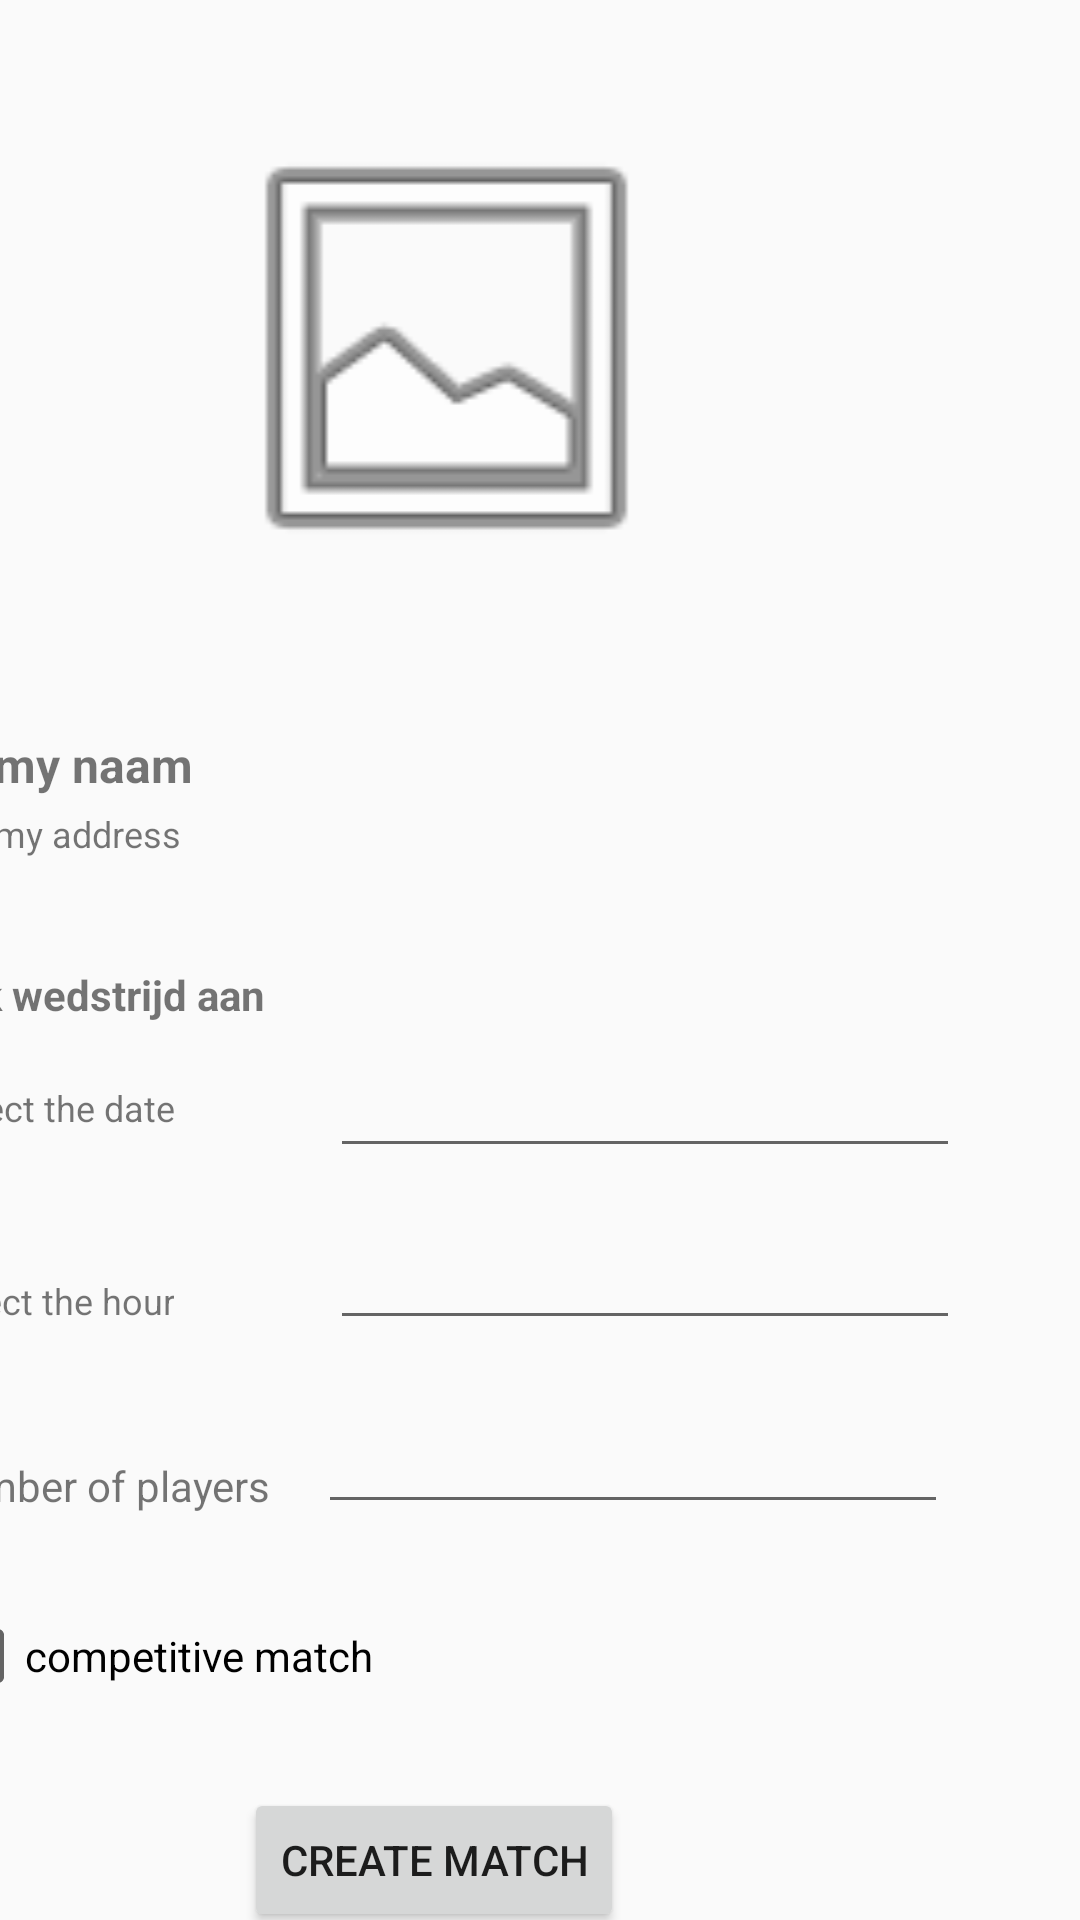

The Android layout XML behind this screen, and the referenced resources:
<!-- AndroidManifest.xml: application theme Theme.Playtomic_mobile -->
<!-- res/layout/creatematch_layout.xml -->
<?xml version="1.0" encoding="utf-8"?>
<androidx.constraintlayout.widget.ConstraintLayout xmlns:android="http://schemas.android.com/apk/res/android"
    xmlns:app="http://schemas.android.com/apk/res-auto"
    xmlns:tools="http://schemas.android.com/tools"
    android:layout_width="match_parent"
    android:layout_height="match_parent">

    <ImageView
        android:id="@+id/imageView2"
        android:layout_width="423dp"
        android:layout_height="160dp"
        android:layout_marginTop="36dp"
        android:src="@android:drawable/ic_menu_gallery"
        app:layout_constraintEnd_toEndOf="parent"
        app:layout_constraintTop_toTopOf="parent"
        app:srcCompat="@android:drawable/ic_menu_gallery" />

    <TextView
        android:id="@+id/textView16"
        android:layout_width="wrap_content"
        android:layout_height="wrap_content"
        android:layout_marginTop="48dp"
        android:layout_marginEnd="296dp"
        android:text="Dummy naam"
        android:textSize="16sp"
        android:textStyle="bold"
        app:layout_constraintEnd_toEndOf="parent"
        app:layout_constraintTop_toBottomOf="@+id/imageView2" />

    <TextView
        android:id="@+id/textView20"
        android:layout_width="wrap_content"
        android:layout_height="wrap_content"
        android:layout_marginTop="20dp"
        android:layout_marginEnd="52dp"
        android:text="select the date"
        android:textSize="12sp"
        app:layout_constraintEnd_toStartOf="@+id/editTextDate"
        app:layout_constraintTop_toBottomOf="@+id/textView18" />

    <TextView
        android:id="@+id/textView21"
        android:layout_width="wrap_content"
        android:layout_height="wrap_content"
        android:layout_marginTop="48dp"
        android:layout_marginEnd="52dp"
        android:text="select the hour"
        android:textSize="12sp"
        app:layout_constraintEnd_toStartOf="@+id/editTextTime"
        app:layout_constraintTop_toBottomOf="@+id/textView20" />

    <TextView
        android:id="@+id/textView18"
        android:layout_width="wrap_content"
        android:layout_height="wrap_content"
        android:layout_marginTop="36dp"
        android:layout_marginEnd="272dp"
        android:text="Maak wedstrijd aan"
        android:textSize="14sp"
        android:textStyle="bold"
        app:layout_constraintEnd_toEndOf="parent"
        app:layout_constraintTop_toBottomOf="@+id/textView17" />

    <EditText
        android:id="@+id/editTextDate"
        android:layout_width="wrap_content"
        android:layout_height="wrap_content"
        android:layout_marginTop="152dp"
        android:layout_marginEnd="40dp"
        android:ems="10"
        android:inputType="date"
        app:layout_constraintEnd_toEndOf="parent"
        app:layout_constraintTop_toBottomOf="@+id/imageView2" />

    <EditText
        android:id="@+id/editTextTime"
        android:layout_width="wrap_content"
        android:layout_height="wrap_content"
        android:layout_marginTop="16dp"
        android:layout_marginEnd="40dp"
        android:ems="10"
        android:inputType="time"
        app:layout_constraintEnd_toEndOf="parent"
        app:layout_constraintTop_toBottomOf="@+id/editTextDate" />

    <TextView
        android:id="@+id/textView22"
        android:layout_width="wrap_content"
        android:layout_height="wrap_content"
        android:layout_marginTop="44dp"
        android:layout_marginEnd="16dp"
        android:text="number of players"
        app:layout_constraintEnd_toStartOf="@+id/editTextNumber"
        app:layout_constraintTop_toBottomOf="@+id/textView21" />

    <EditText
        android:id="@+id/editTextNumber"
        android:layout_width="wrap_content"
        android:layout_height="wrap_content"
        android:layout_marginTop="20dp"
        android:layout_marginEnd="44dp"
        android:ems="10"
        android:inputType="number"
        app:layout_constraintEnd_toEndOf="parent"
        app:layout_constraintTop_toBottomOf="@+id/editTextTime" />

    <CheckBox
        android:id="@+id/checkBox"
        android:layout_width="wrap_content"
        android:layout_height="wrap_content"
        android:layout_marginTop="28dp"
        android:layout_marginEnd="236dp"
        android:text="competitive match"
        app:layout_constraintEnd_toEndOf="parent"
        app:layout_constraintTop_toBottomOf="@+id/editTextNumber" />

    <Button
        android:id="@+id/button4"
        android:layout_width="wrap_content"
        android:layout_height="wrap_content"
        android:layout_marginTop="28dp"
        android:layout_marginEnd="152dp"
        android:text="Create match"
        app:layout_constraintEnd_toEndOf="parent"
        app:layout_constraintTop_toBottomOf="@+id/checkBox" />

    <TextView
        android:id="@+id/textView17"
        android:layout_width="wrap_content"
        android:layout_height="wrap_content"
        android:layout_marginTop="4dp"
        android:layout_marginEnd="300dp"
        android:text="dummy address"
        android:textSize="12sp"
        app:layout_constraintEnd_toEndOf="parent"
        app:layout_constraintTop_toBottomOf="@+id/textView16" />

    <TextView
        android:id="@+id/back"
        android:layout_width="48dp"
        android:layout_height="19dp"
        android:layout_marginTop="7dp"
        android:layout_marginEnd="348dp"
        android:text="back"

        android:textColor="#2196F3"
        android:textSize="16sp"
        app:layout_constraintEnd_toEndOf="parent"
        app:layout_constraintTop_toTopOf="parent" />

</androidx.constraintlayout.widget.ConstraintLayout>
<!-- resources referenced by this layout -->
<resources>
  <style name="Theme.Playtomic_mobile" parent="android:Theme.Material.Light.NoActionBar" />
</resources>
